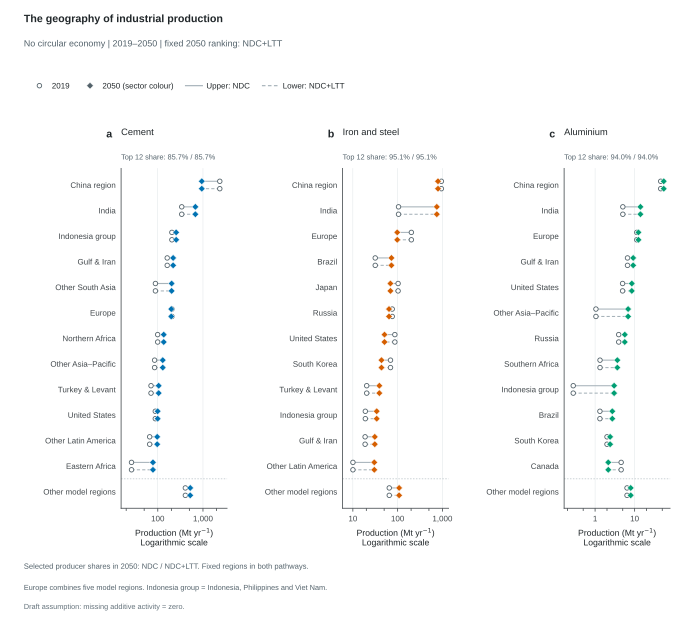

The table this chart was drawn from, first rows:
Scenario, ClimatePathway, CE, Panel, Sector, RankingScenario, RankingYear, SourceVariables, Scope, Series, Group, Rank, DisplayOrder, Year, Value, Unit, Role, SourceRegions
ndc_noce, NDC, No CE, a, Cement, baseline_noce, 2050, ["Production|Non-Metallic Minerals|Cemen…, Producer regions, Cement, China region, 1.0, 1.0, 2019, 2357, Mt/yr, plotted, ["CHN"]
ndc_noce, NDC, No CE, a, Cement, baseline_noce, 2050, ["Production|Non-Metallic Minerals|Cemen…, Producer regions, Cement, China region, 1.0, 1.0, 2050, 940.5, Mt/yr, plotted, ["CHN"]
ndc_noce, NDC, No CE, a, Cement, baseline_noce, 2050, ["Production|Non-Metallic Minerals|Cemen…, Producer regions, Cement, India, 2.0, 2.0, 2019, 338.9, Mt/yr, plotted, ["IND"]
ndc_noce, NDC, No CE, a, Cement, baseline_noce, 2050, ["Production|Non-Metallic Minerals|Cemen…, Producer regions, Cement, India, 2.0, 2.0, 2050, 678.9, Mt/yr, plotted, ["IND"]
ndc_noce, NDC, No CE, a, Cement, baseline_noce, 2050, ["Production|Non-Metallic Minerals|Cemen…, Producer regions, Cement, Indonesia group, 3.0, 3.0, 2019, 205.1, Mt/yr, plotted, ["IDN"]
ndc_noce, NDC, No CE, a, Cement, baseline_noce, 2050, ["Production|Non-Metallic Minerals|Cemen…, Producer regions, Cement, Indonesia group, 3.0, 3.0, 2050, 255.2, Mt/yr, plotted, ["IDN"]
ndc_noce, NDC, No CE, a, Cement, baseline_noce, 2050, ["Production|Non-Metallic Minerals|Cemen…, Producer regions, Cement, Gulf & Iran, 4.0, 4.0, 2019, 161.8, Mt/yr, plotted, ["MEA"]
ndc_noce, NDC, No CE, a, Cement, baseline_noce, 2050, ["Production|Non-Metallic Minerals|Cemen…, Producer regions, Cement, Gulf & Iran, 4.0, 4.0, 2050, 218.6, Mt/yr, plotted, ["MEA"]
ndc_noce, NDC, No CE, a, Cement, baseline_noce, 2050, ["Production|Non-Metallic Minerals|Cemen…, Producer regions, Cement, Other South Asia, 5.0, 5.0, 2019, 88.7, Mt/yr, plotted, ["ASO"]
ndc_noce, NDC, No CE, a, Cement, baseline_noce, 2050, ["Production|Non-Metallic Minerals|Cemen…, Producer regions, Cement, Other South Asia, 5.0, 5.0, 2050, 202.5, Mt/yr, plotted, ["ASO"]
ndc_noce, NDC, No CE, a, Cement, baseline_noce, 2050, ["Production|Non-Metallic Minerals|Cemen…, Producer regions, Cement, Europe, 6.0, 6.0, 2019, 206, Mt/yr, plotted, ["ENE", "ENW", "EUE", "EUM", "EUW"]
ndc_noce, NDC, No CE, a, Cement, baseline_noce, 2050, ["Production|Non-Metallic Minerals|Cemen…, Producer regions, Cement, Europe, 6.0, 6.0, 2050, 198.7, Mt/yr, plotted, ["ENE", "ENW", "EUE", "EUM", "EUW"]
ndc_noce, NDC, No CE, a, Cement, baseline_noce, 2050, ["Production|Non-Metallic Minerals|Cemen…, Producer regions, Cement, Northern Africa, 7.0, 7.0, 2019, 99.46, Mt/yr, plotted, ["AFN"]
ndc_noce, NDC, No CE, a, Cement, baseline_noce, 2050, ["Production|Non-Metallic Minerals|Cemen…, Producer regions, Cement, Northern Africa, 7.0, 7.0, 2050, 135.4, Mt/yr, plotted, ["AFN"]
ndc_noce, NDC, No CE, a, Cement, baseline_noce, 2050, ["Production|Non-Metallic Minerals|Cemen…, Producer regions, Cement, Other Asia–Pacific, 8.0, 8.0, 2019, 85.08, Mt/yr, plotted, ["ASE"]
ndc_noce, NDC, No CE, a, Cement, baseline_noce, 2050, ["Production|Non-Metallic Minerals|Cemen…, Producer regions, Cement, Other Asia–Pacific, 8.0, 8.0, 2050, 128.8, Mt/yr, plotted, ["ASE"]
ndc_noce, NDC, No CE, a, Cement, baseline_noce, 2050, ["Production|Non-Metallic Minerals|Cemen…, Producer regions, Cement, Turkey & Levant, 9.0, 9.0, 2019, 70.84, Mt/yr, plotted, ["MDA"]
ndc_noce, NDC, No CE, a, Cement, baseline_noce, 2050, ["Production|Non-Metallic Minerals|Cemen…, Producer regions, Cement, Turkey & Levant, 9.0, 9.0, 2050, 104.6, Mt/yr, plotted, ["MDA"]
ndc_noce, NDC, No CE, a, Cement, baseline_noce, 2050, ["Production|Non-Metallic Minerals|Cemen…, Producer regions, Cement, United States, 10.0, 10.0, 2019, 88.1, Mt/yr, plotted, ["USA"]
ndc_noce, NDC, No CE, a, Cement, baseline_noce, 2050, ["Production|Non-Metallic Minerals|Cemen…, Producer regions, Cement, United States, 10.0, 10.0, 2050, 99.38, Mt/yr, plotted, ["USA"]
ndc_noce, NDC, No CE, a, Cement, baseline_noce, 2050, ["Production|Non-Metallic Minerals|Cemen…, Producer regions, Cement, Other Latin America, 11.0, 11.0, 2019, 66.14, Mt/yr, plotted, ["LAM"]
ndc_noce, NDC, No CE, a, Cement, baseline_noce, 2050, ["Production|Non-Metallic Minerals|Cemen…, Producer regions, Cement, Other Latin America, 11.0, 11.0, 2050, 97.03, Mt/yr, plotted, ["LAM"]
ndc_noce, NDC, No CE, a, Cement, baseline_noce, 2050, ["Production|Non-Metallic Minerals|Cemen…, Producer regions, Cement, Eastern Africa, 12.0, 12.0, 2019, 26.23, Mt/yr, plotted, ["AFE"]
ndc_noce, NDC, No CE, a, Cement, baseline_noce, 2050, ["Production|Non-Metallic Minerals|Cemen…, Producer regions, Cement, Eastern Africa, 12.0, 12.0, 2050, 78.21, Mt/yr, plotted, ["AFE"]
ndc_noce, NDC, No CE, a, Cement, baseline_noce, 2050, ["Production|Non-Metallic Minerals|Cemen…, Producer regions, Cement, Other model regions, , 13.0, 2019, 407.8, Mt/yr, plotted, ["CAN", "MEX", "BRA", "CHL", "ANZ", "JPN…
ndc_noce, NDC, No CE, a, Cement, baseline_noce, 2050, ["Production|Non-Metallic Minerals|Cemen…, Producer regions, Cement, Other model regions, , 13.0, 2050, 522.3, Mt/yr, plotted, ["CAN", "MEX", "BRA", "CHL", "ANZ", "JPN…
ndc_noce, NDC, No CE, a, Cement, baseline_noce, 2050, ["Production|Non-Metallic Minerals|Cemen…, Selected producers, Selected producer coverage, Selected producers, , , 2019, 90.29, %, context, ["CHN", "IND", "IDN", "MEA", "ASO", "ENE…
ndc_noce, NDC, No CE, a, Cement, baseline_noce, 2050, ["Production|Non-Metallic Minerals|Cemen…, Selected producers, Selected producer coverage, Selected producers, , , 2024, 89.06, %, context, ["CHN", "IND", "IDN", "MEA", "ASO", "ENE…
ndc_noce, NDC, No CE, a, Cement, baseline_noce, 2050, ["Production|Non-Metallic Minerals|Cemen…, Selected producers, Selected producer coverage, Selected producers, , , 2030, 88.18, %, context, ["CHN", "IND", "IDN", "MEA", "ASO", "ENE…
ndc_noce, NDC, No CE, a, Cement, baseline_noce, 2050, ["Production|Non-Metallic Minerals|Cemen…, Selected producers, Selected producer coverage, Selected producers, , , 2035, 87.36, %, context, ["CHN", "IND", "IDN", "MEA", "ASO", "ENE…
ndc_noce, NDC, No CE, a, Cement, baseline_noce, 2050, ["Production|Non-Metallic Minerals|Cemen…, Selected producers, Selected producer coverage, Selected producers, , , 2040, 86.81, %, context, ["CHN", "IND", "IDN", "MEA", "ASO", "ENE…
ndc_noce, NDC, No CE, a, Cement, baseline_noce, 2050, ["Production|Non-Metallic Minerals|Cemen…, Selected producers, Selected producer coverage, Selected producers, , , 2050, 85.73, %, context, ["CHN", "IND", "IDN", "MEA", "ASO", "ENE…
baseline_noce, NDC+LTT, No CE, a, Cement, baseline_noce, 2050, ["Production|Non-Metallic Minerals|Cemen…, Producer regions, Cement, China region, 1.0, 1.0, 2019, 2357, Mt/yr, plotted, ["CHN"]
baseline_noce, NDC+LTT, No CE, a, Cement, baseline_noce, 2050, ["Production|Non-Metallic Minerals|Cemen…, Producer regions, Cement, China region, 1.0, 1.0, 2050, 940.5, Mt/yr, plotted, ["CHN"]
baseline_noce, NDC+LTT, No CE, a, Cement, baseline_noce, 2050, ["Production|Non-Metallic Minerals|Cemen…, Producer regions, Cement, India, 2.0, 2.0, 2019, 338.9, Mt/yr, plotted, ["IND"]
baseline_noce, NDC+LTT, No CE, a, Cement, baseline_noce, 2050, ["Production|Non-Metallic Minerals|Cemen…, Producer regions, Cement, India, 2.0, 2.0, 2050, 678.9, Mt/yr, plotted, ["IND"]
baseline_noce, NDC+LTT, No CE, a, Cement, baseline_noce, 2050, ["Production|Non-Metallic Minerals|Cemen…, Producer regions, Cement, Indonesia group, 3.0, 3.0, 2019, 205.1, Mt/yr, plotted, ["IDN"]
baseline_noce, NDC+LTT, No CE, a, Cement, baseline_noce, 2050, ["Production|Non-Metallic Minerals|Cemen…, Producer regions, Cement, Indonesia group, 3.0, 3.0, 2050, 255.2, Mt/yr, plotted, ["IDN"]
baseline_noce, NDC+LTT, No CE, a, Cement, baseline_noce, 2050, ["Production|Non-Metallic Minerals|Cemen…, Producer regions, Cement, Gulf & Iran, 4.0, 4.0, 2019, 161.8, Mt/yr, plotted, ["MEA"]
baseline_noce, NDC+LTT, No CE, a, Cement, baseline_noce, 2050, ["Production|Non-Metallic Minerals|Cemen…, Producer regions, Cement, Gulf & Iran, 4.0, 4.0, 2050, 218.6, Mt/yr, plotted, ["MEA"]
baseline_noce, NDC+LTT, No CE, a, Cement, baseline_noce, 2050, ["Production|Non-Metallic Minerals|Cemen…, Producer regions, Cement, Other South Asia, 5.0, 5.0, 2019, 88.7, Mt/yr, plotted, ["ASO"]
baseline_noce, NDC+LTT, No CE, a, Cement, baseline_noce, 2050, ["Production|Non-Metallic Minerals|Cemen…, Producer regions, Cement, Other South Asia, 5.0, 5.0, 2050, 202.5, Mt/yr, plotted, ["ASO"]
baseline_noce, NDC+LTT, No CE, a, Cement, baseline_noce, 2050, ["Production|Non-Metallic Minerals|Cemen…, Producer regions, Cement, Europe, 6.0, 6.0, 2019, 206, Mt/yr, plotted, ["ENE", "ENW", "EUE", "EUM", "EUW"]
baseline_noce, NDC+LTT, No CE, a, Cement, baseline_noce, 2050, ["Production|Non-Metallic Minerals|Cemen…, Producer regions, Cement, Europe, 6.0, 6.0, 2050, 198.7, Mt/yr, plotted, ["ENE", "ENW", "EUE", "EUM", "EUW"]
baseline_noce, NDC+LTT, No CE, a, Cement, baseline_noce, 2050, ["Production|Non-Metallic Minerals|Cemen…, Producer regions, Cement, Northern Africa, 7.0, 7.0, 2019, 99.46, Mt/yr, plotted, ["AFN"]
baseline_noce, NDC+LTT, No CE, a, Cement, baseline_noce, 2050, ["Production|Non-Metallic Minerals|Cemen…, Producer regions, Cement, Northern Africa, 7.0, 7.0, 2050, 135.4, Mt/yr, plotted, ["AFN"]
baseline_noce, NDC+LTT, No CE, a, Cement, baseline_noce, 2050, ["Production|Non-Metallic Minerals|Cemen…, Producer regions, Cement, Other Asia–Pacific, 8.0, 8.0, 2019, 85.08, Mt/yr, plotted, ["ASE"]
baseline_noce, NDC+LTT, No CE, a, Cement, baseline_noce, 2050, ["Production|Non-Metallic Minerals|Cemen…, Producer regions, Cement, Other Asia–Pacific, 8.0, 8.0, 2050, 128.8, Mt/yr, plotted, ["ASE"]
baseline_noce, NDC+LTT, No CE, a, Cement, baseline_noce, 2050, ["Production|Non-Metallic Minerals|Cemen…, Producer regions, Cement, Turkey & Levant, 9.0, 9.0, 2019, 70.84, Mt/yr, plotted, ["MDA"]
baseline_noce, NDC+LTT, No CE, a, Cement, baseline_noce, 2050, ["Production|Non-Metallic Minerals|Cemen…, Producer regions, Cement, Turkey & Levant, 9.0, 9.0, 2050, 104.6, Mt/yr, plotted, ["MDA"]
baseline_noce, NDC+LTT, No CE, a, Cement, baseline_noce, 2050, ["Production|Non-Metallic Minerals|Cemen…, Producer regions, Cement, United States, 10.0, 10.0, 2019, 88.1, Mt/yr, plotted, ["USA"]
baseline_noce, NDC+LTT, No CE, a, Cement, baseline_noce, 2050, ["Production|Non-Metallic Minerals|Cemen…, Producer regions, Cement, United States, 10.0, 10.0, 2050, 99.38, Mt/yr, plotted, ["USA"]
baseline_noce, NDC+LTT, No CE, a, Cement, baseline_noce, 2050, ["Production|Non-Metallic Minerals|Cemen…, Producer regions, Cement, Other Latin America, 11.0, 11.0, 2019, 66.14, Mt/yr, plotted, ["LAM"]
baseline_noce, NDC+LTT, No CE, a, Cement, baseline_noce, 2050, ["Production|Non-Metallic Minerals|Cemen…, Producer regions, Cement, Other Latin America, 11.0, 11.0, 2050, 97.03, Mt/yr, plotted, ["LAM"]
baseline_noce, NDC+LTT, No CE, a, Cement, baseline_noce, 2050, ["Production|Non-Metallic Minerals|Cemen…, Producer regions, Cement, Eastern Africa, 12.0, 12.0, 2019, 26.23, Mt/yr, plotted, ["AFE"]
baseline_noce, NDC+LTT, No CE, a, Cement, baseline_noce, 2050, ["Production|Non-Metallic Minerals|Cemen…, Producer regions, Cement, Eastern Africa, 12.0, 12.0, 2050, 78.21, Mt/yr, plotted, ["AFE"]
baseline_noce, NDC+LTT, No CE, a, Cement, baseline_noce, 2050, ["Production|Non-Metallic Minerals|Cemen…, Producer regions, Cement, Other model regions, , 13.0, 2019, 407.8, Mt/yr, plotted, ["CAN", "MEX", "BRA", "CHL", "ANZ", "JPN…
baseline_noce, NDC+LTT, No CE, a, Cement, baseline_noce, 2050, ["Production|Non-Metallic Minerals|Cemen…, Producer regions, Cement, Other model regions, , 13.0, 2050, 522.3, Mt/yr, plotted, ["CAN", "MEX", "BRA", "CHL", "ANZ", "JPN…
baseline_noce, NDC+LTT, No CE, a, Cement, baseline_noce, 2050, ["Production|Non-Metallic Minerals|Cemen…, Selected producers, Selected producer coverage, Selected producers, , , 2019, 90.29, %, context, ["CHN", "IND", "IDN", "MEA", "ASO", "ENE…
baseline_noce, NDC+LTT, No CE, a, Cement, baseline_noce, 2050, ["Production|Non-Metallic Minerals|Cemen…, Selected producers, Selected producer coverage, Selected producers, , , 2024, 89.06, %, context, ["CHN", "IND", "IDN", "MEA", "ASO", "ENE…
... 132 more rows
